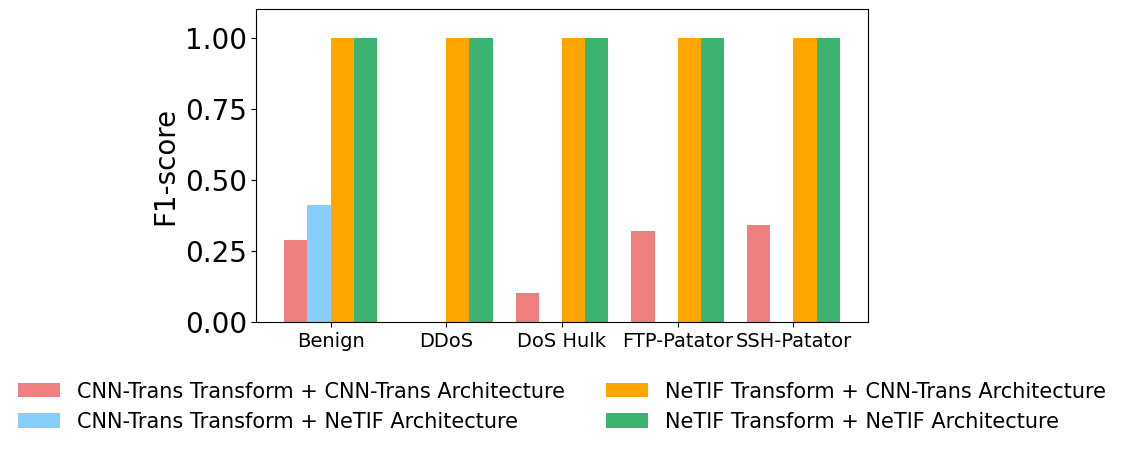

This chart was generated by the following Python code: (Note: this script raises an exception after producing the figure.)
import matplotlib.pyplot as plt
import matplotlib.ticker as mticker
import matplotlib
import numpy as np

def num_packets_bar_plot():
    # Packet bins
    labels = list(range(1, 15))
    labels.append(r'$\geq15$')
    x = np.arange(len(labels))

    cicids_values = [101807, 12175, 3505, 1589, 956, 984, 4191, 1114, 982, 1234, 1724, 1710, 1493, 2566, 20538]
    unsw_values   = [69326, 3047,  480,  237, 182, 201,  239,   55,  30,   13,   34,   45,   15,   13,   212]

    width = 0.35

    cicids_color = "#619CFF"     # Light blue
    unsw_color = "#00A86B"       # Reddish

    # Font configuration
    font = {'family': 'DejaVu Sans', 'weight': 'normal', 'size': 30}
    matplotlib.rc('font', **font)

    # Create broken y-axis plot
    fig, (ax1, ax2) = plt.subplots(2, 1, sharex=True, figsize=(18, 8), gridspec_kw={'height_ratios': [2, 3]})

    # Upper part (for large bars)
    ax1.bar(x - width/2, cicids_values, width, label='CICIDS2017', color=cicids_color)
    ax1.bar(x + width/2, unsw_values, width, label='UNSW-NB15', color=unsw_color)
    ax1.set_ylim(14000, 117000)
    ax1.set_yticks([14500, 50000, 100000])
    ax1.set_yticklabels(['14,500', '50,000', '100,000'])
    # ax1.yaxis.set_major_formatter(mticker.ScalarFormatter())
    # ax1.yaxis.set_major_formatter(mticker.ScalarFormatter())
    # ax1.ticklabel_format(style='scientific', axis='y', scilimits=(2, 2))

    # Lower part (for small bars)
    ax2.bar(x - width/2, cicids_values, width, color=cicids_color)
    ax2.bar(x + width/2, unsw_values, width, color=unsw_color)
    ax2.set_ylim(0, 5000)
    ax2.set_yticks([0, 1500, 3000, 4500])
    ax2.set_yticklabels(["0", "1,500","3,000", "4,500"])
    # ax2.yaxis.set_major_formatter(mticker.ScalarFormatter())
    # ax2.yaxis.set_major_formatter(mticker.ScalarFormatter(useMathText=True))
    # ax2.ticklabel_format(style='scientific', axis='y')

    # X-axis labels
    ax2.set_xticks(x)
    ax2.set_xticklabels(labels)
    ax2.set_xlabel("Number of Packets per Flow", fontsize=30)
    # ax1.set_ylabel("Number of Flows", fontsize=22)
    ax2.set_ylabel("Number of Flows", fontsize=30)

    # Broken axis styling
    ax1.spines['bottom'].set_visible(False)
    ax2.spines['top'].set_visible(False)
    ax1.tick_params(labeltop=False)
    ax2.tick_params(labeltop=False)

    d = .5
    kwargs = dict(marker=[(-1, -d), (1, d)], markersize=10,
                  linestyle='none', color='k', mec='k', mew=1, clip_on=False)
    ax1.plot(np.arange(-0.5, len(labels)), np.full(len(labels)+1, ax1.get_ylim()[0]), **kwargs)
    ax2.plot(np.arange(-0.5, len(labels)), np.full(len(labels)+1, ax2.get_ylim()[1]), **kwargs)


    # Add labels to top and bottom axis
    for i in range(len(x)):
        # Top axis: only label bars that are in the upper y-limit range
        if cicids_values[i] > 5000:
            ax1.text(x[i] - width/2, cicids_values[i] + 2000, f"{cicids_values[i]:,}", ha='center', va='bottom', fontsize=20)
        if unsw_values[i] > 5000:
            ax1.text(x[i] + width/2, unsw_values[i] + 2000, f"{unsw_values[i]:,}", ha='center', va='bottom', fontsize=20)

        # Bottom axis: label bars that are in the lower range
        if cicids_values[i] <= 5000:
            ax2.text(x[i] - width/2, cicids_values[i] + 100, f"{cicids_values[i]:,}", ha='center', va='bottom', fontsize=20)
        if unsw_values[i] <= 5000:
            ax2.text(x[i] + width/2, unsw_values[i] + 100, f"{unsw_values[i]:,}", ha='center', va='bottom', fontsize=20)

    plt.xlim(-0.65, 14.6)

    # Add legend and layout
    fig.legend(
        loc='upper right',
        bbox_to_anchor=(0.97, 0.96),  # adjust x (left–right), y (bottom–top)
        fontsize=30 ,
        framealpha=0.3
    )
    plt.tight_layout()
    plt.subplots_adjust(hspace=0.05)
    matplotlib.rcParams['pdf.fonttype'] = 42  # Use TrueType fonts
    matplotlib.rcParams['ps.fonttype'] = 42
    # Save output
    plt.savefig("plots/recreated_figure3_broken_yaxis.pdf", bbox_inches='tight')
    plt.show()


def p_value_results_plots():
    # X-axis values: p values
    p_values = [1, 3, 5, 7]

    # Y-axis values: F1-scores for each dataset
    cicids_f1 = [1, 1, 1, 1]  # Example values
    unsw_f1 = [0.86, 0.71, 0.76, 0.62]  # Example values

    # Font configuration
    font = {'family': 'DejaVu Sans', 'weight': 'normal', 'size': 25}
    matplotlib.rc('font', **font)

    # Plot
    plt.figure(figsize=(8, 5))
    plt.plot(p_values, unsw_f1, marker='o', label='UNSW')
    plt.plot(p_values, cicids_f1, marker='s', label='CICIDS')
    plt.xticks([1, 2, 3, 4, 5, 6, 7])
    plt.yticks([0.5, 0.6, 0.7, 0.8, 0.9, 1.0])
    plt.xlabel('Parameter p')
    plt.ylabel('F1-score')
    plt.grid(True)
    plt.legend(loc='lower left',
                fontsize=23,
                framealpha=0.3,
                bbox_to_anchor=(0.01, 0.01),  # adjust x (left–right), y (bottom–top)
                )
    plt.tight_layout()
    matplotlib.rcParams['pdf.fonttype'] = 42  # Use TrueType fonts
    matplotlib.rcParams['ps.fonttype'] = 42
    plt.savefig("plots/f1_scores_varying_p.pdf", format='pdf', bbox_inches='tight')
    plt.show()


def Figure_5():
    # Classes
    classes = ['Benign', 'DDoS', 'DoS Hulk', 'FTP-Patator', 'SSH-Patator']
    x = np.arange(len(classes))

    # Width of each bar
    bar_width = 0.2

    # F1-scores
    f1_1 = [0.29, 0.00, 0.10, 0.32, 0.34]  # Their transform + their arch
    f1_2 = [0.41, 0.00, 0.00, 0.00, 0.00]  # Their transform + our arch
    f1_3 = [1.00, 1.00, 1.00, 1.00, 1.00]  # Our transform + their arch
    f1_4 = [1.00, 1.00, 1.00, 1.00, 1.00]  # Our transform + our arch

    # Labels and colors
    labels = [
        "CNN-Trans Transform + CNN-Trans Architecture",
        "CNN-Trans Transform + NeTIF Architecture",
        "NeTIF Transform + CNN-Trans Architecture",
        "NeTIF Transform + NeTIF Architecture"
    ]
    colors = ['lightcoral', 'lightskyblue', 'orange', 'mediumseagreen']

    # Create figure
    plt.figure(figsize=(10, 5))

    # Font configuration
    font = {'family': 'DejaVu Sans', 'weight': 'normal', 'size': 20}
    matplotlib.rc('font', **font)

    # Plot each configuration
    plt.bar(x - 1.5 * bar_width, f1_1, width=bar_width, label=labels[0], color=colors[0])
    plt.bar(x - 0.5 * bar_width, f1_2, width=bar_width, label=labels[1], color=colors[1])
    plt.bar(x + 0.5 * bar_width, f1_3, width=bar_width, label=labels[2], color=colors[2])
    plt.bar(x + 1.5 * bar_width, f1_4, width=bar_width, label=labels[3], color=colors[3])

    # Axis settings
    plt.xticks(x, classes, rotation=0, fontsize=14)
    plt.ylabel("F1-score", fontsize=20)
    plt.ylim(0, 1.1)

    plt.legend(
        loc='upper center',
        bbox_to_anchor=(0.5, -0.13),
        ncol=2,
        frameon=False,
        fontsize=15
    )
    plt.tight_layout()

    matplotlib.rcParams['pdf.fonttype'] = 42  # Use TrueType fonts
    matplotlib.rcParams['ps.fonttype'] = 42

    plt.savefig("plots/transform_comparison_bar.pdf", format='pdf', bbox_inches='tight')
    plt.show()


if __name__ == "__main__":
    # num_packets_bar_plot()
    # p_value_results_plots()
    Figure_5()
